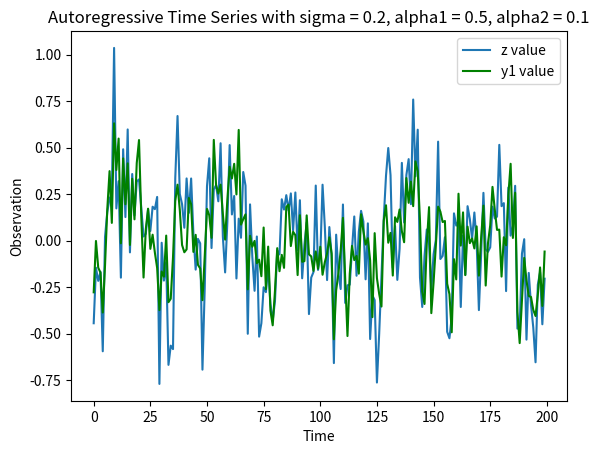

Here is the Python script that generated this plot:
import numpy as np
import matplotlib.pyplot as plt


def generate_time_series(alpha_1, alpha_2, sigma, samples):
	mu_y1 = np.random.normal(0, sigma)
	mu_y2 = np.random.normal(0, sigma)
	mu_z = np.random.normal(0, sigma)
	y_1 = [mu_y1]*samples
	y_2 = [mu_y2]*samples
	z = [alpha_1*y_1[0] + alpha_2*y_2[0] + mu_z]*samples
	for i in range(1, samples):
		y_2[i] = y_1[i-1] + np.random.normal(0, sigma)
		y_1[i] = alpha_1*y_1[i-1] + alpha_2*y_2[i-1] + np.random.normal(0, sigma)
		z[i] = y_1[i] + np.random.normal(0, sigma)
	plt.plot(z, label="z value")
	plt.plot(y_1, color="green", label="y1 value")
	plt.xlabel("Time")
	plt.ylabel("Observation")
	plt.title("Autoregressive Time Series with sigma = {}, alpha1 = {}, alpha2 = {}".format(sigma, alpha_1, alpha_2))
	plt.legend()
	plt.show()
	return z, y_1


generate_time_series(0.5,  0.1, 0.2, 200)
